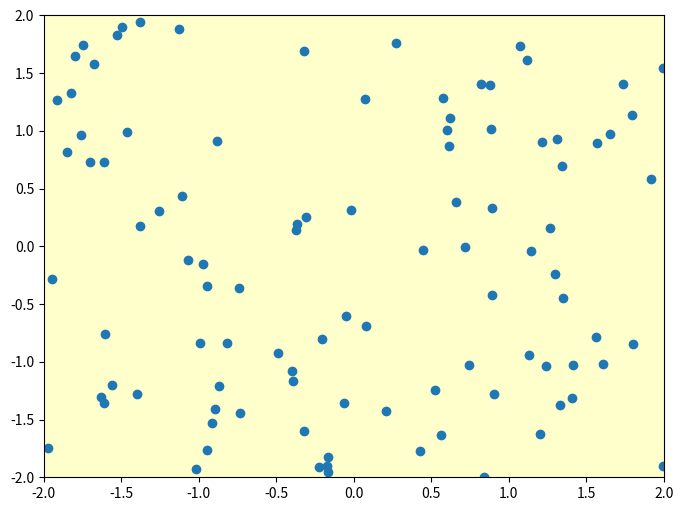
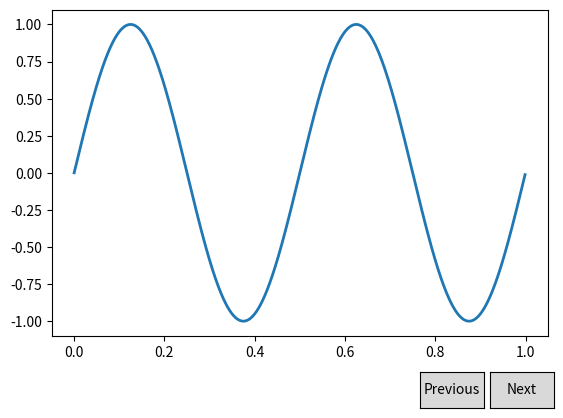
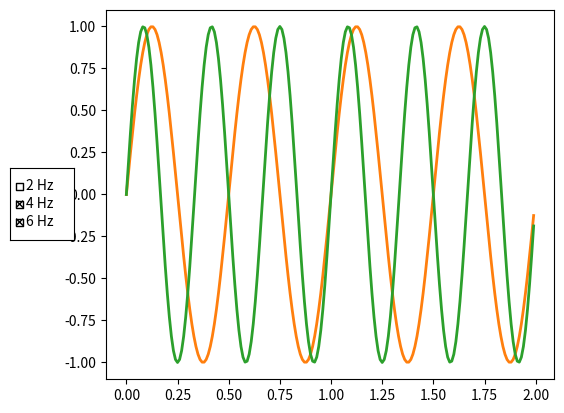

The matplotlib source for these figures, in order:
from matplotlib.widgets import Cursor
import numpy as np
import matplotlib.pyplot as plt

%matplotlib tk

fig = plt.figure(figsize=(8, 6))
ax = fig.add_subplot(111, facecolor='#FFFFCC')

x, y = 4*(np.random.rand(2, 100) - .5)
ax.plot(x, y, 'o')
ax.set_xlim(-2, 2)
ax.set_ylim(-2, 2)

# set useblit = True on gtkagg for enhanced performance
cursor = Cursor(ax, useblit=True, color='red', linewidth=1)

plt.show()

import numpy as np
import matplotlib.pyplot as plt
from matplotlib.widgets import Button

freqs = np.arange(2, 20, 3)

fig, ax = plt.subplots()
plt.subplots_adjust(bottom=0.2)
t = np.arange(0.0, 1.0, 0.001)
s = np.sin(2*np.pi*freqs[0]*t)
l, = plt.plot(t, s, lw=2)


class Index(object):
    ind = 0

    def next(self, event):
        self.ind += 1
        i = self.ind % len(freqs)
        ydata = np.sin(2*np.pi*freqs[i]*t)
        l.set_ydata(ydata)
        plt.draw()

    def prev(self, event):
        self.ind -= 1
        i = self.ind % len(freqs)
        ydata = np.sin(2*np.pi*freqs[i]*t)
        l.set_ydata(ydata)
        plt.draw()

callback = Index()
axprev = plt.axes([0.7, 0.05, 0.1, 0.075])
axnext = plt.axes([0.81, 0.05, 0.1, 0.075])
bnext = Button(axnext, 'Next')
bnext.on_clicked(callback.next)
bprev = Button(axprev, 'Previous')
bprev.on_clicked(callback.prev)

plt.show()

import numpy as np
import matplotlib.pyplot as plt
from matplotlib.widgets import CheckButtons

t = np.arange(0.0, 2.0, 0.01)
s0 = np.sin(2*np.pi*t)
s1 = np.sin(4*np.pi*t)
s2 = np.sin(6*np.pi*t)

fig, ax = plt.subplots()
l0, = ax.plot(t, s0, visible=False, lw=2)
l1, = ax.plot(t, s1, lw=2)
l2, = ax.plot(t, s2, lw=2)
plt.subplots_adjust(left=0.2)

rax = plt.axes([0.05, 0.4, 0.1, 0.15])
check = CheckButtons(rax, ('2 Hz', '4 Hz', '6 Hz'), (False, True, True))


def func(label):
    if label == '2 Hz':
        l0.set_visible(not l0.get_visible())
    elif label == '4 Hz':
        l1.set_visible(not l1.get_visible())
    elif label == '6 Hz':
        l2.set_visible(not l2.get_visible())
    plt.draw()
check.on_clicked(func)

plt.show()



print('Hey')

